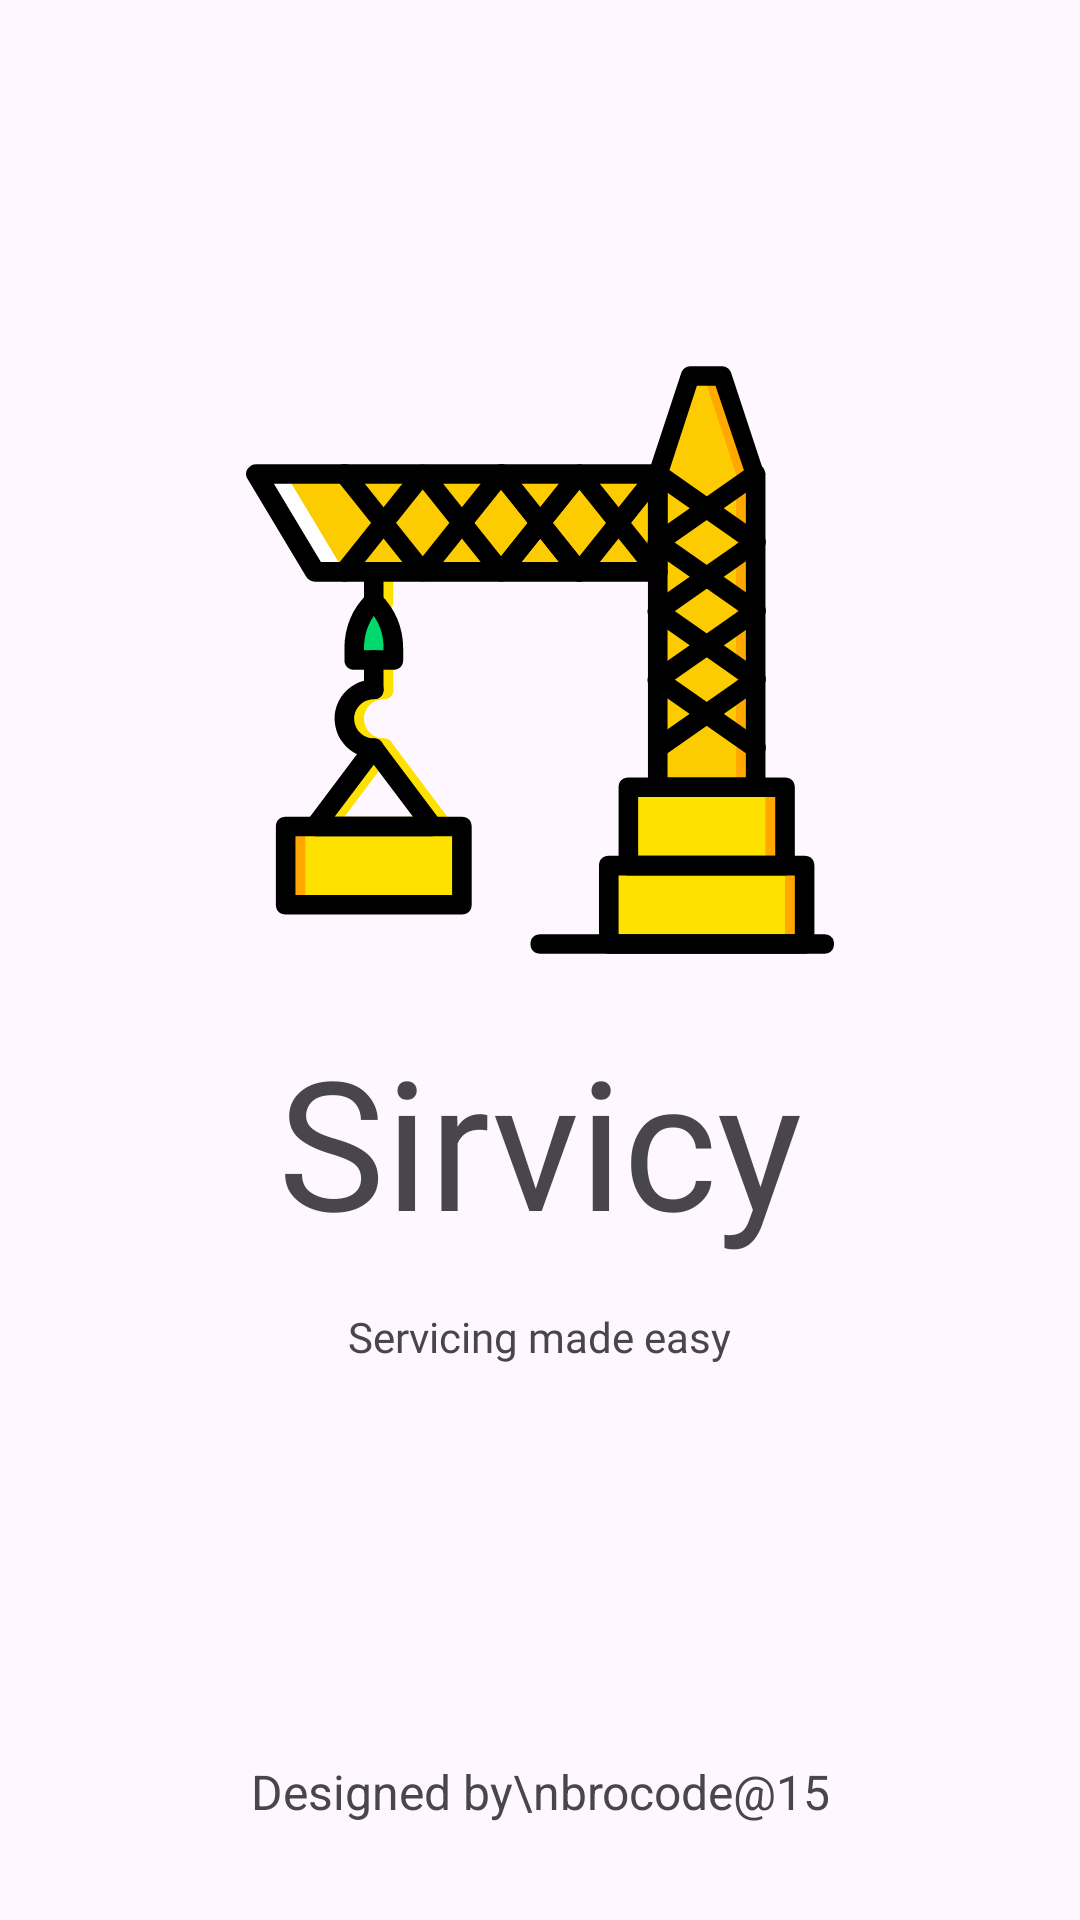

Reconstruct the res/layout file that produces this screen, plus the resources it refers to.
<!-- AndroidManifest.xml: application theme Theme.Sirvicy -->
<!-- res/layout/activity_splash_screen.xml -->
<?xml version="1.0" encoding="utf-8"?>
<androidx.constraintlayout.widget.ConstraintLayout xmlns:android="http://schemas.android.com/apk/res/android"
    xmlns:app="http://schemas.android.com/apk/res-auto"
    xmlns:tools="http://schemas.android.com/tools"
    android:id="@+id/main"
    android:layout_width="match_parent"
    android:layout_height="match_parent"
    tools:context=".SplashScreen">

    <ImageView
        android:id="@+id/imageView3"
        android:layout_width="196dp"
        android:layout_height="240dp"
        android:layout_marginTop="100dp"
        app:layout_constraintEnd_toEndOf="parent"
        app:layout_constraintStart_toStartOf="parent"
        app:layout_constraintTop_toTopOf="parent"
        app:srcCompat="@drawable/crane" />

    <TextView
        android:id="@+id/textView"
        android:layout_width="wrap_content"
        android:layout_height="wrap_content"
        android:fontFamily="@font/helveticacompressed5871d14b6903a"
        android:text="Sirvicy"
        android:textSize="60sp"
        app:layout_constraintEnd_toEndOf="@+id/imageView3"
        app:layout_constraintStart_toStartOf="@+id/imageView3"
        app:layout_constraintTop_toBottomOf="@+id/imageView3" />

    <TextView
        android:id="@+id/textView2"
        android:layout_width="wrap_content"
        android:layout_height="wrap_content"
        android:layout_marginTop="16dp"
        android:fontFamily="@font/helveticaoblique"
        android:text="Servicing made easy"
        app:layout_constraintEnd_toEndOf="@+id/textView"
        app:layout_constraintStart_toStartOf="@+id/textView"
        app:layout_constraintTop_toBottomOf="@+id/textView" />

    <TextView
        android:id="@+id/textView3"
        android:layout_width="wrap_content"
        android:layout_height="wrap_content"
        android:layout_marginBottom="32dp"
        android:text="Designed by\nbrocode@15"
        android:textAlignment="center"
        android:textSize="16sp"
        app:layout_constraintBottom_toBottomOf="parent"
        app:layout_constraintEnd_toEndOf="parent"
        app:layout_constraintStart_toStartOf="parent" />

</androidx.constraintlayout.widget.ConstraintLayout>
<!-- resources referenced by this layout -->
<resources>
  <!-- drawable crane: vector/xml drawable (drawable, 9843 chars, omitted) -->
  <style name="Theme.Sirvicy" parent="Base.Theme.Sirvicy" />
  <style name="Base.Theme.Sirvicy" parent="Theme.Material3.DayNight.NoActionBar">
          
          
      </style>
</resources>
